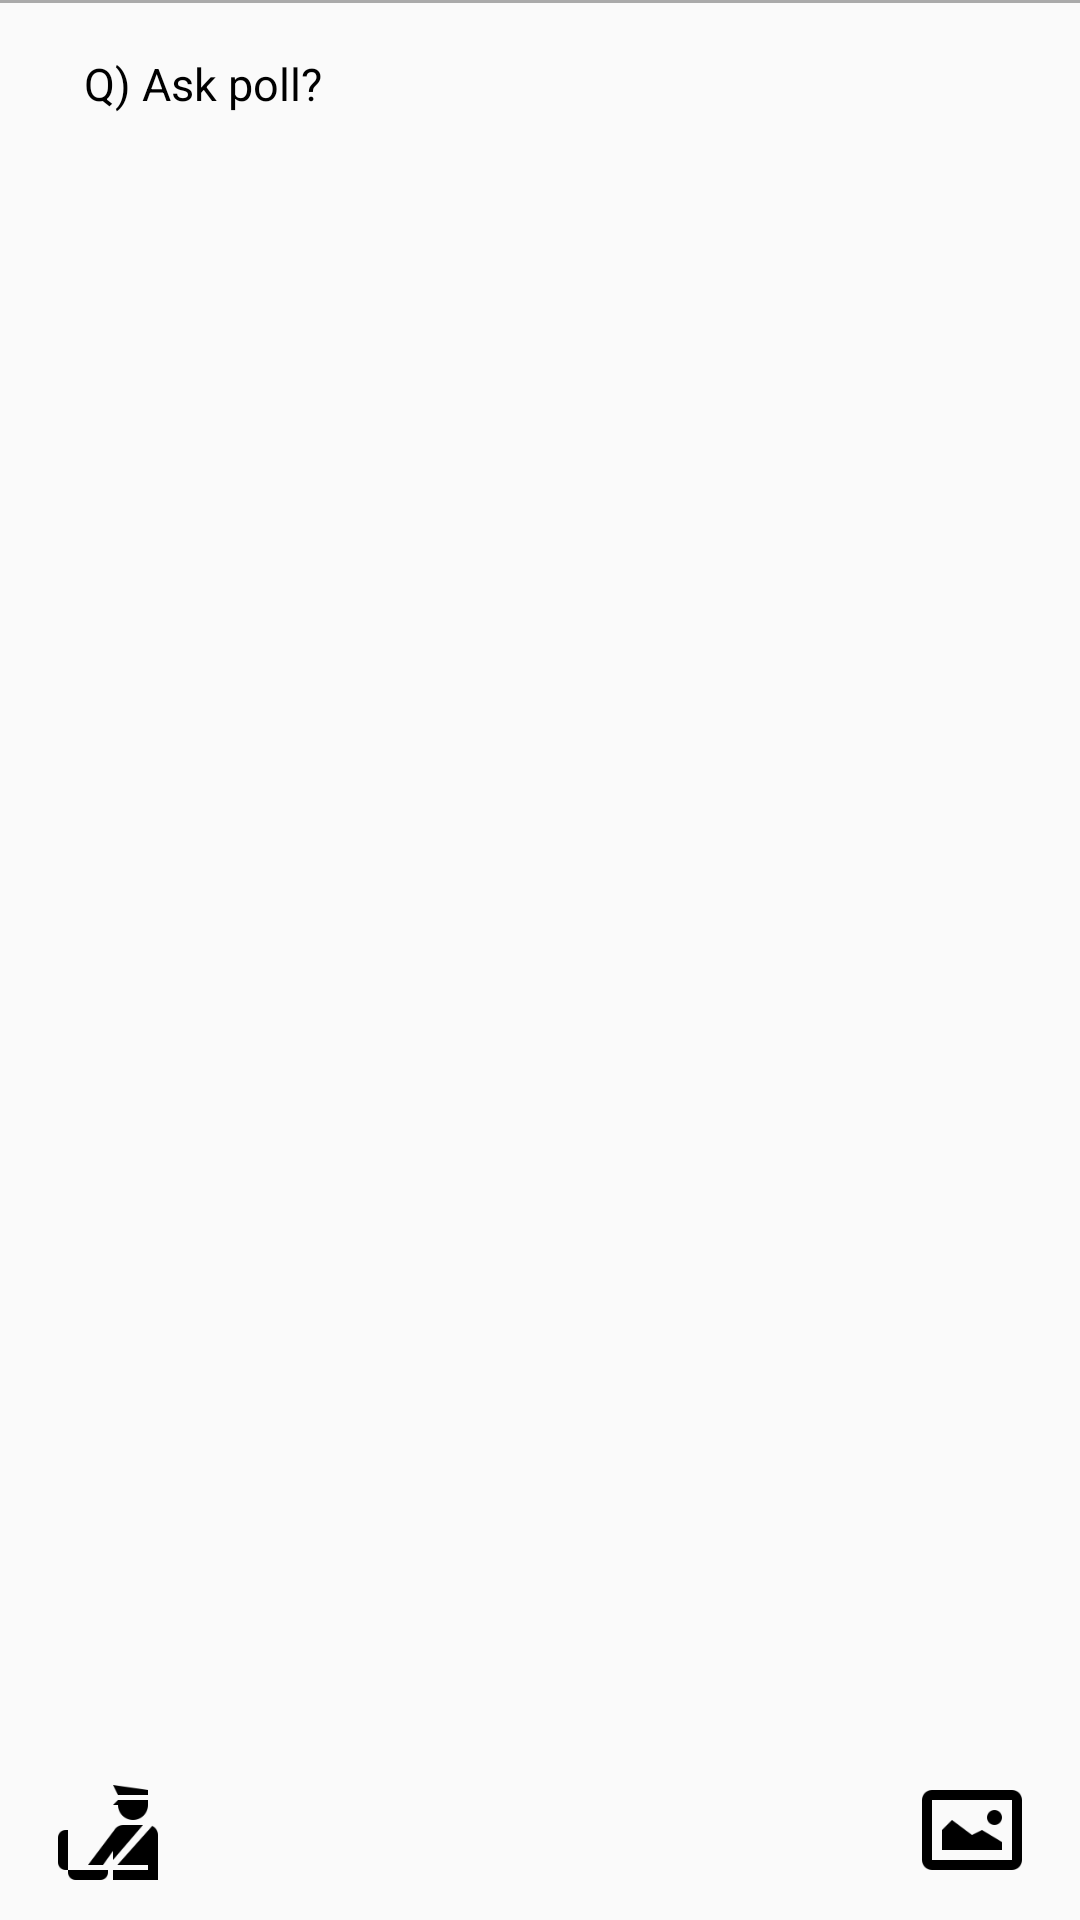

Reconstruct the res/layout file that produces this screen, plus the resources it refers to.
<!-- AndroidManifest.xml: application theme AppTheme -->
<!-- res/layout/pollimagelayout.xml -->
<RelativeLayout xmlns:android="http://schemas.android.com/apk/res/android"
    xmlns:tools="http://schemas.android.com/tools"
    android:layout_width="match_parent"
    android:layout_height="match_parent"
    tools:context="com.techsol.letschat.ui.fragments.PollFragment">

        <LinearLayout
            android:layout_width="match_parent"
            android:animateLayoutChanges="true"
            android:orientation="vertical"
            android:layout_marginLeft="16dp"
            android:layout_marginRight="16dp"
            android:layout_height="wrap_content">
            <TextView
                android:layout_width="wrap_content"
                android:layout_height="32dp"
                android:gravity="center"
                android:textSize="15sp"
                android:id="@+id/q_id"
                android:textColor="@color/black"
                android:layout_centerHorizontal="true"
                android:text="Q) Ask poll?"
                android:layout_margin="12dp"/>
            <LinearLayout
                android:layout_width="match_parent"
                android:orientation="vertical"
                android:layout_height="wrap_content">
            <LinearLayout
                android:layout_width="match_parent"
                android:orientation="horizontal"
                android:layout_weight="1"
                android:layout_height="150dp">
            <ImageView
                android:layout_width="150dp"
                android:layout_height="150dp"
                android:layout_weight="1"
                android:scaleType="centerCrop"
                android:visibility="visible"
                android:id="@+id/option_1"
                />
            <ImageView
                android:layout_width="150dp"
                android:layout_height="150dp"
                android:visibility="visible"
                android:scaleType="centerCrop"
                android:layout_weight="1"
                android:id="@+id/option_2"
                />
            </LinearLayout>

            <LinearLayout
                android:layout_width="match_parent"
                android:orientation="horizontal"
                android:layout_weight="1"
                android:layout_height="150dp">
                <ImageView
                    android:layout_width="150dp"
                    android:layout_height="150dp"
                    android:visibility="visible"
                    android:scaleType="centerCrop"
                    android:layout_weight="1"
                    android:id="@+id/option_3"
                    />
            <ImageView
                android:layout_width="150dp"
                android:layout_height="150dp"
                android:visibility="visible"
                android:scaleType="centerCrop"
                android:layout_weight="1"
                android:id="@+id/option_4"
                />

            </LinearLayout>
            </LinearLayout>
            <Button
                style="@style/Widget.AppCompat.Button.Colored"
                android:layout_width="150dp"
                android:layout_height="60dp"
                android:gravity="center"
                android:layout_gravity="center_horizontal"
                android:id="@+id/done_id"
                android:visibility="gone"
                android:layout_marginLeft="2dp"
                android:text="Create poll"/>
        </LinearLayout>

<View
    android:layout_width="match_parent"
    android:background="@android:color/darker_gray"
    android:layout_height="1dp"/>
        <RelativeLayout
            android:id="@+id/edit_text_layout_id"
            android:layout_width="match_parent"
            android:layout_alignParentBottom="true"
            android:layout_height="wrap_content">

            <ImageView
                android:layout_width="40dp"
                android:layout_height="60dp"
                android:id="@+id/cam_id"
                android:gravity="center"
                android:layout_alignParentRight="true"
                android:layout_centerVertical="true"
                android:layout_marginRight="16dp"
                android:src="@drawable/gallery"
                android:text="Add"/>
            <ImageView
                android:layout_width="40dp"
                android:layout_height="60dp"
                android:id="@+id/gal_id"
                android:gravity="center"
                android:src="@drawable/camera"
                android:layout_centerHorizontal="true"
                android:layout_centerVertical="true"
                android:layout_marginRight="8dp"
                android:text="Add"/>
            <ImageView
                android:layout_width="40dp"
                android:layout_height="60dp"
                android:id="@+id/custom_id"
                android:gravity="center"
                android:src="@drawable/customs"
                android:layout_alignParentLeft="true"
                android:layout_centerVertical="true"
                android:layout_marginLeft="16dp"
                android:text="Add"/>
        </RelativeLayout>
    
        
        
        
        
    
</RelativeLayout>
<!-- resources referenced by this layout -->
<resources>
  <color name="black">#000000</color>
  <!-- drawable customs: png bitmap (drawable, 1941 bytes) -->
  <!-- drawable gallery: png bitmap (drawable, 1609 bytes) -->
  <style name="AppTheme" parent="Theme.AppCompat.Light.DarkActionBar">
          <item name="colorPrimary">@color/colorPrimary</item>
          <item name="colorPrimaryDark">@color/colorPrimaryDark</item>
          <item name="colorAccent">@color/colorAccent</item>
      </style>
  <color name="colorPrimary">#039BE5</color>
  <color name="colorPrimaryDark">#0288D1</color>
  <color name="colorAccent">#FFA000</color>
</resources>
